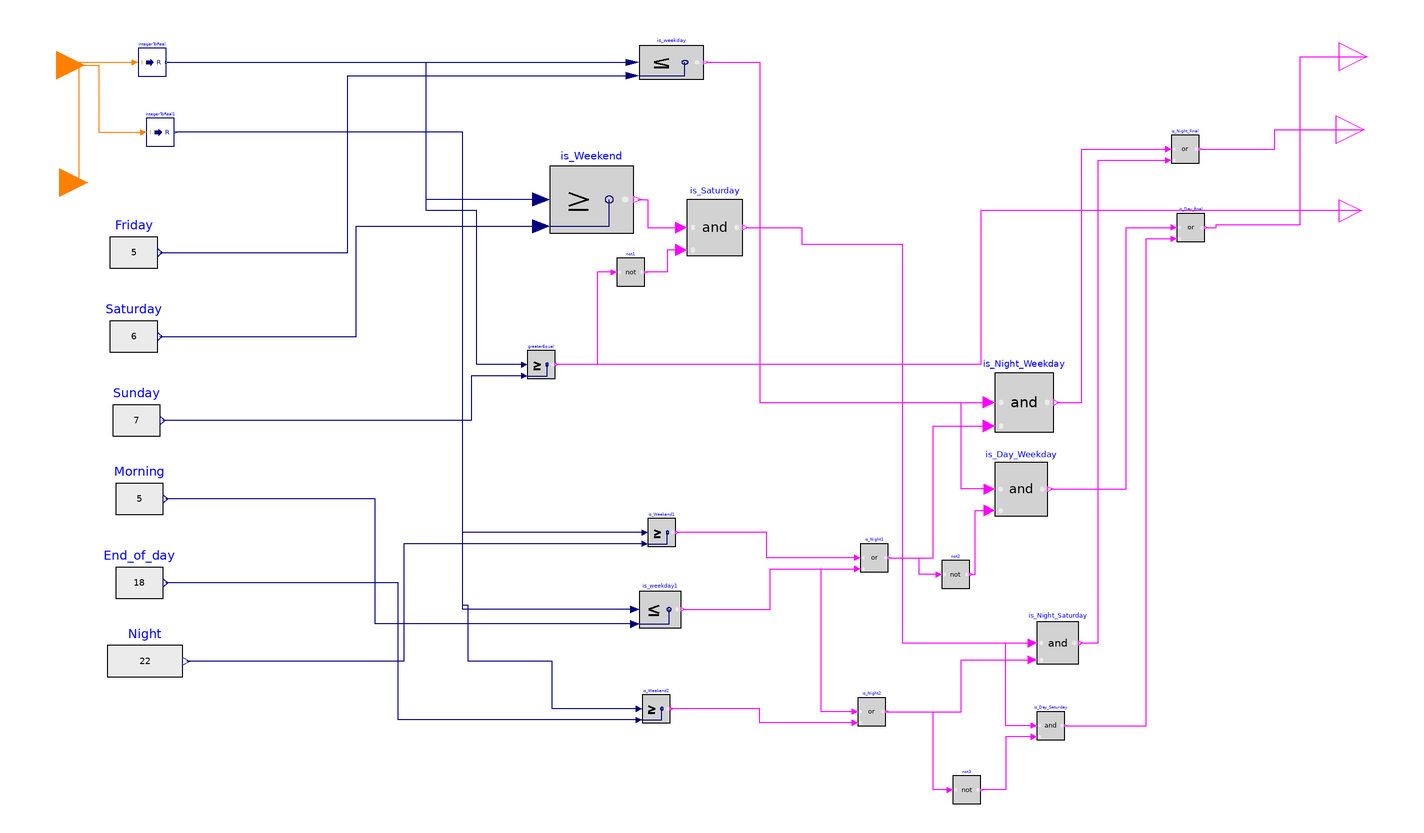

Above is the diagram view of the following Modelica model: its components placed by their Placement annotations and its connect equations drawn as lines.

model Schedule
      Modelica.Blocks.Interfaces.IntegerInput Day annotation (Placement(
            transformation(extent={{-524,228},{-484,268}}), iconTransformation(
              extent={{-524,228},{-484,268}})));
      Modelica.Blocks.Interfaces.IntegerInput Hour annotation (Placement(
            transformation(extent={{-526,312},{-486,352}}), iconTransformation(
              extent={{-526,312},{-486,352}})));
      Modelica.Blocks.Logical.Or is_Night1
        annotation (Placement(transformation(extent={{68,-30},{88,-10}})));
      Modelica.Blocks.Sources.RealExpression Saturday(y=6)
        annotation (Placement(transformation(extent={{-468,110},{-434,166}})));
      Modelica.Blocks.Math.IntegerToReal integerToReal
        annotation (Placement(transformation(extent={{-448,324},{-428,344}})));
      Modelica.Blocks.Math.IntegerToReal integerToReal1
        annotation (Placement(transformation(extent={{-442,274},{-422,294}})));
      Modelica.Blocks.Sources.RealExpression Friday(y=5)
        annotation (Placement(transformation(extent={{-468,170},{-434,226}})));
      Modelica.Blocks.Sources.RealExpression Sunday(y=7)
        annotation (Placement(transformation(extent={{-466,50},{-432,106}})));
      Modelica.Blocks.Sources.RealExpression End_of_day(y=18)
        annotation (Placement(transformation(extent={{-464,-66},{-430,-10}})));
      Modelica.Blocks.Sources.RealExpression Morning(y=5)
        annotation (Placement(transformation(extent={{-464,-6},{-430,50}})));
      Modelica.Blocks.Sources.RealExpression Night(y=22)
        annotation (Placement(transformation(extent={{-470,-122},{-416,-66}})));
      Modelica.Blocks.Logical.LessEqual is_weekday
        annotation (Placement(transformation(extent={{-90,322},{-44,346}})));
      Modelica.Blocks.Logical.GreaterEqual is_Weekend
        annotation (Placement(transformation(extent={{-154,212},{-94,260}})));
      Modelica.Blocks.Logical.Not not1
        annotation (Placement(transformation(extent={{-106,174},{-86,194}})));
      Modelica.Blocks.Logical.And is_Saturday
        annotation (Placement(transformation(extent={{-56,196},{-16,236}})));
      Modelica.Blocks.Logical.LessEqual is_weekday1
        annotation (Placement(transformation(extent={{-90,-70},{-60,-44}})));
      Modelica.Blocks.Logical.GreaterEqual is_Weekend1
        annotation (Placement(transformation(extent={{-84,-12},{-64,8}})));
      Modelica.Blocks.Logical.And is_Night_Weekday
        annotation (Placement(transformation(extent={{164,70},{206,112}})));
      Modelica.Blocks.Logical.And is_Day_Weekday
        annotation (Placement(transformation(extent={{164,10},{202,48}})));
      Modelica.Blocks.Logical.Not not2
        annotation (Placement(transformation(extent={{126,-42},{146,-22}})));
      Modelica.Blocks.Logical.GreaterEqual is_Weekend2
        annotation (Placement(transformation(extent={{-88,-138},{-68,-118}})));
      Modelica.Blocks.Logical.Or is_Night2
        annotation (Placement(transformation(extent={{66,-140},{86,-120}})));
      Modelica.Blocks.Logical.And is_Night_Saturday
        annotation (Placement(transformation(extent={{194,-96},{224,-66}})));
      Modelica.Blocks.Logical.Not not3
        annotation (Placement(transformation(extent={{134,-196},{154,-176}})));
      Modelica.Blocks.Logical.And is_Day_Saturday
        annotation (Placement(transformation(extent={{194,-150},{214,-130}})));
      Modelica.Blocks.Interfaces.BooleanOutput isNight annotation (Placement(
            transformation(extent={{408,266},{448,306}}), iconTransformation(
              extent={{408,266},{448,306}})));
      Modelica.Blocks.Interfaces.BooleanOutput isDay annotation (Placement(
            transformation(extent={{410,318},{450,358}}), iconTransformation(
              extent={{410,318},{450,358}})));
      Modelica.Blocks.Interfaces.BooleanOutput isSunday annotation (Placement(
            transformation(extent={{410,212},{442,244}}), iconTransformation(
              extent={{410,212},{442,244}})));
      Modelica.Blocks.Logical.Or is_Night_Final
        annotation (Placement(transformation(extent={{290,262},{310,282}})));
      Modelica.Blocks.Logical.Or is_Day_final
        annotation (Placement(transformation(extent={{294,206},{314,226}})));
      Modelica.Blocks.Logical.GreaterEqual greaterEqual
        annotation (Placement(transformation(extent={{-170,108},{-150,128}})));
    equation
      connect(Day, integerToReal.u) annotation (Line(points={{-504,248},{-490,248},
              {-490,334},{-450,334}}, color={255,127,0}));
      connect(Hour, integerToReal1.u) annotation (Line(points={{-506,332},{-476,
              332},{-476,284},{-444,284}}, color={255,127,0}));
      connect(integerToReal.y, is_weekday.u1)
        annotation (Line(points={{-427,334},{-94.6,334}}, color={0,0,127}));
      connect(Friday.y, is_weekday.u2) annotation (Line(points={{-432.3,198},{-298,
              198},{-298,324.4},{-94.6,324.4}}, color={0,0,127}));
      connect(Saturday.y, is_Weekend.u2) annotation (Line(points={{-432.3,138},{
              -292,138},{-292,216.8},{-160,216.8}}, color={0,0,127}));
      connect(is_Weekend.u1, is_weekday.u1) annotation (Line(points={{-160,236},
              {-242,236},{-242,334},{-94.6,334}}, color={0,0,127}));
      connect(is_Weekend.y, is_Saturday.u1) annotation (Line(points={{-91,236},{
              -84,236},{-84,216},{-60,216}}, color={255,0,255}));
      connect(is_Saturday.u2, not1.y) annotation (Line(points={{-60,200},{-70,200},
              {-70,184},{-85,184}}, color={255,0,255}));
      connect(is_weekday.y, is_Night_Weekday.u1) annotation (Line(points={{-41.7,
              334},{-4,334},{-4,91},{159.8,91}}, color={255,0,255}));
      connect(is_Weekend1.u1, integerToReal1.y) annotation (Line(points={{-86,-2},
              {-216,-2},{-216,284},{-421,284}}, color={0,0,127}));
      connect(is_weekday1.u1, integerToReal1.y) annotation (Line(points={{-93,-57},
              {-216,-57},{-216,284},{-421,284}}, color={0,0,127}));
      connect(is_Weekend1.u2, Night.y) annotation (Line(points={{-86,-10},{-258,
              -10},{-258,-94},{-413.3,-94}}, color={0,0,127}));
      connect(is_weekday1.u2, Morning.y) annotation (Line(points={{-93,-67.4},{-278.5,
              -67.4},{-278.5,22},{-428.3,22}}, color={0,0,127}));
      connect(is_weekday1.y, is_Night1.u2) annotation (Line(points={{-58.5,-57},
              {3.75,-57},{3.75,-28},{66,-28}}, color={255,0,255}));
      connect(is_Night1.u1, is_Weekend1.y) annotation (Line(points={{66,-20},{1,
              -20},{1,-2},{-63,-2}}, color={255,0,255}));
      connect(is_Night1.y, is_Night_Weekday.u2) annotation (Line(points={{89,-20},
              {120,-20},{120,74.2},{159.8,74.2}}, color={255,0,255}));
      connect(is_Day_Weekday.u1, is_Night_Weekday.u1) annotation (Line(points={{
              160.2,29},{140,29},{140,91},{159.8,91}}, color={255,0,255}));
      connect(not2.u, is_Night_Weekday.u2) annotation (Line(points={{124,-32},{110,
              -32},{110,-20},{120,-20},{120,74.2},{159.8,74.2}}, color={255,0,255}));
      connect(not2.y, is_Day_Weekday.u2) annotation (Line(points={{147,-32},{150,
              -32},{150,13.8},{160.2,13.8}}, color={255,0,255}));
      connect(is_Weekend2.u1, integerToReal1.y) annotation (Line(points={{-90,-128},
              {-152,-128},{-152,-94},{-212,-94},{-212,-54},{-216,-54},{-216,284},
              {-421,284}}, color={0,0,127}));
      connect(is_Weekend2.u2, End_of_day.y) annotation (Line(points={{-90,-136},
              {-262,-136},{-262,-38},{-428.3,-38}}, color={0,0,127}));
      connect(is_Night2.u1, is_Night1.u2) annotation (Line(points={{64,-130},{40,
              -130},{40,-28},{66,-28}}, color={255,0,255}));
      connect(is_Night2.u2, is_Weekend2.y) annotation (Line(points={{64,-138},{-4,
              -138},{-4,-128},{-67,-128}}, color={255,0,255}));
      connect(is_Saturday.y, is_Night_Saturday.u1) annotation (Line(points={{-14,
              216},{26,216},{26,204},{98,204},{98,-81},{191,-81}}, color={255,0,
              255}));
      connect(is_Night2.y, is_Night_Saturday.u2) annotation (Line(points={{87,-130},
              {140,-130},{140,-93},{191,-93}}, color={255,0,255}));
      connect(is_Day_Saturday.u1, is_Night_Saturday.u1) annotation (Line(points=
             {{192,-140},{172,-140},{172,-81},{191,-81}}, color={255,0,255}));
      connect(is_Day_Saturday.u2, not3.y) annotation (Line(points={{192,-148},{172,
              -148},{172,-186},{155,-186}}, color={255,0,255}));
      connect(not3.u, is_Night_Saturday.u2) annotation (Line(points={{132,-186},
              {120,-186},{120,-130},{140,-130},{140,-93},{191,-93}}, color={255,
              0,255}));
      connect(isNight, isNight)
        annotation (Line(points={{428,286},{428,286}}, color={255,0,255}));
      connect(is_Night_Weekday.y, is_Night_Final.u1) annotation (Line(points={{208.1,
              91},{226,91},{226,272},{288,272}}, color={255,0,255}));
      connect(is_Night_Saturday.y, is_Night_Final.u2) annotation (Line(points={{
              225.5,-81},{238,-81},{238,264},{288,264}}, color={255,0,255}));
      connect(is_Day_Weekday.y, is_Day_final.u1) annotation (Line(points={{203.9,
              29},{258,29},{258,216},{292,216}}, color={255,0,255}));
      connect(is_Day_Saturday.y, is_Day_final.u2) annotation (Line(points={{215,
              -140},{272,-140},{272,208},{292,208}}, color={255,0,255}));
      connect(is_Night_Final.y, isNight) annotation (Line(points={{311,272},{364,
              272},{364,286},{428,286}}, color={255,0,255}));
      connect(is_Day_final.y, isDay) annotation (Line(points={{315,216},{322,216},
              {322,218},{382,218},{382,338},{430,338}}, color={255,0,255}));
      connect(greaterEqual.u1, is_weekday.u1) annotation (Line(points={{-172,118},
              {-206,118},{-206,228},{-242,228},{-242,334},{-94.6,334}}, color={0,
              0,127}));
      connect(greaterEqual.u2, Sunday.y) annotation (Line(points={{-172,110},{-210,
              110},{-210,78},{-430.3,78}}, color={0,0,127}));
      connect(isSunday, greaterEqual.y) annotation (Line(points={{426,228},{154,
              228},{154,118},{-149,118}}, color={255,0,255}));
      connect(not1.u, greaterEqual.y) annotation (Line(points={{-108,184},{-120,
              184},{-120,118},{-149,118}}, color={255,0,255}));
      annotation (
        Icon(coordinateSystem(preserveAspectRatio=false, extent={{-480,80},{400,
                360}}), graphics={Rectangle(
                  extent={{-480,360},{400,82}},
                  lineColor={255,0,255},
                  fillColor={175,175,175},
                  fillPattern=FillPattern.Solid),Text(
                  extent={{-480,276},{-2,234}},
                  lineColor={0,0,0},
                  textString="Day"),Text(
                  extent={{-476,356},{2,314}},
                  lineColor={0,0,0},
                  textString="Hour"),Text(
                  extent={{-2,364},{400,322}},
                  lineColor={0,0,0},
                  textString="isDay"),Text(
                  extent={{-4,310},{398,268}},
                  lineColor={0,0,0},
                  textString="isNight"),Text(
                  extent={{0,258},{402,216}},
                  lineColor={0,0,0},
                  textString="isSunday")}),
        Diagram(coordinateSystem(preserveAspectRatio=false, extent={{-480,80},{400,
                360}})),
        experiment(
          StopTime=31540000,
          Interval=60,
          __Dymola_Algorithm="Dassl"));
    end Schedule;